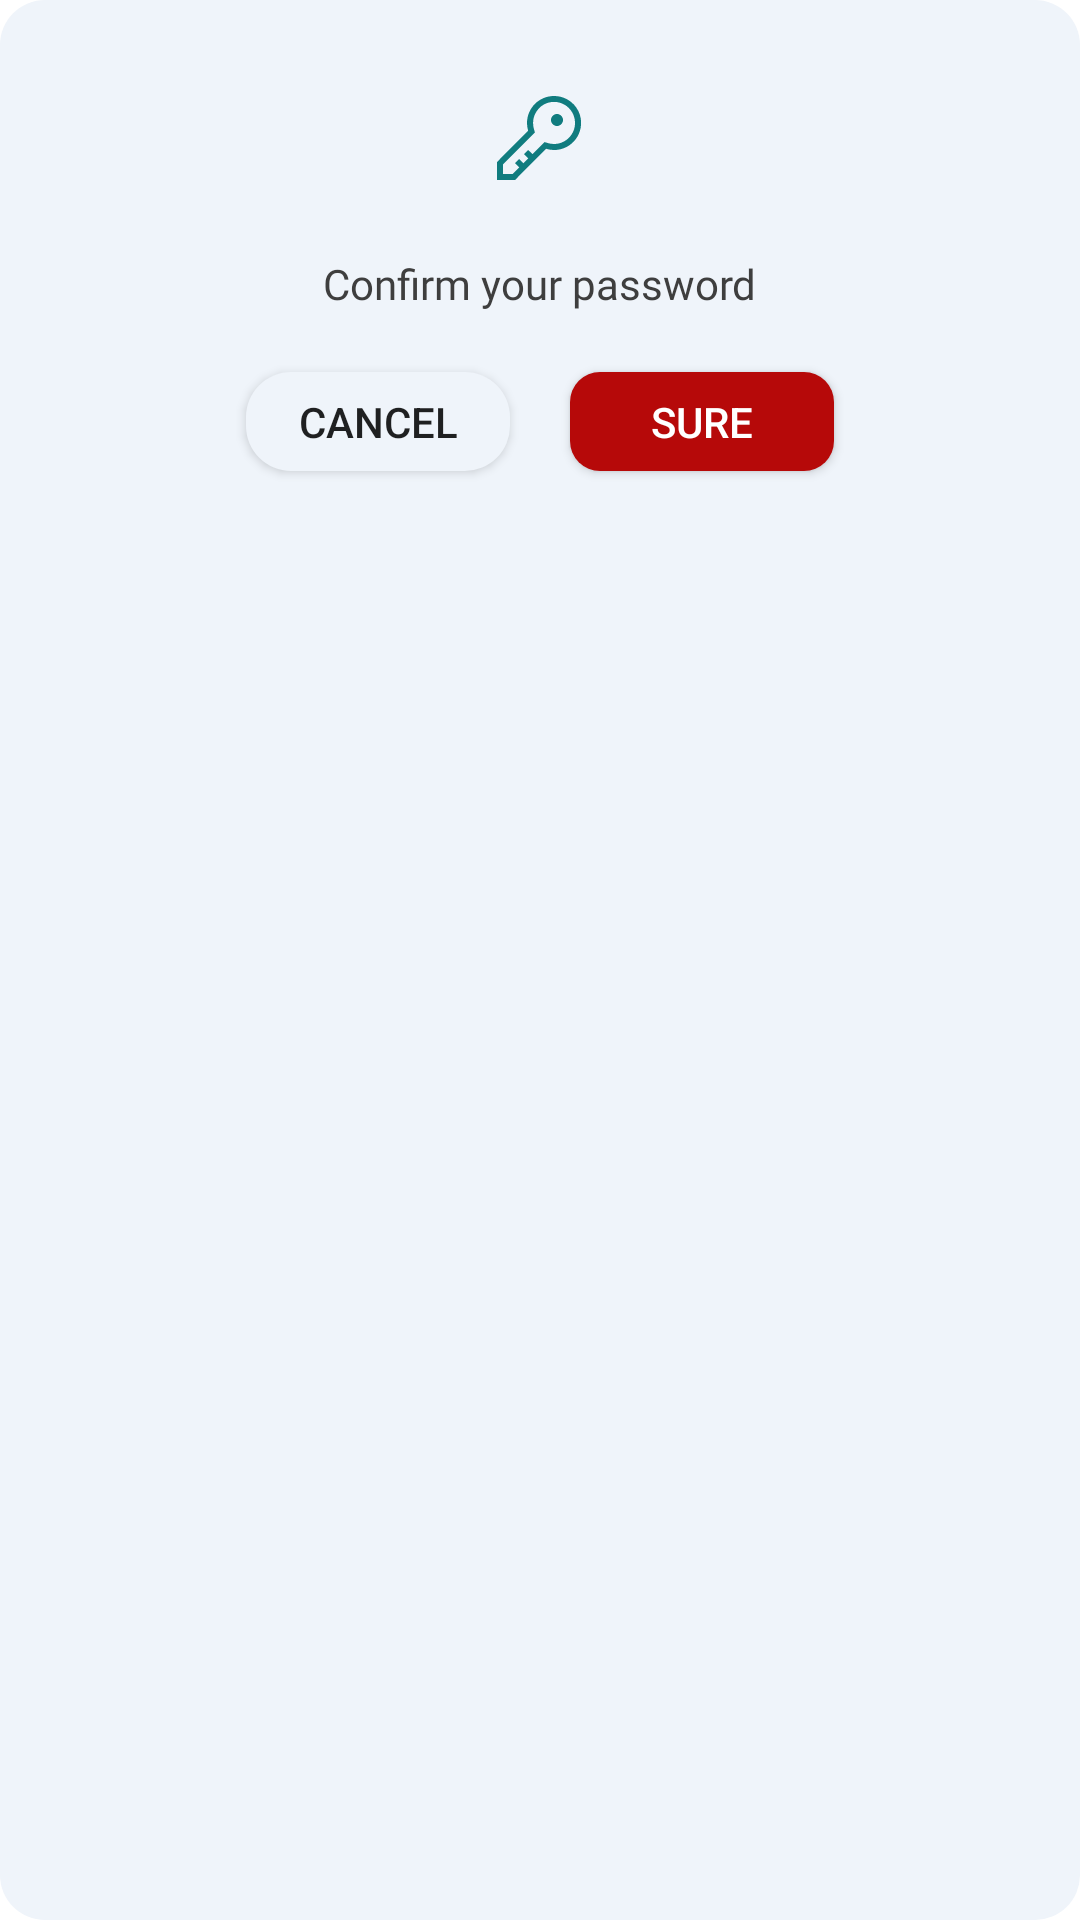

Android layout source for this screen:
<!-- AndroidManifest.xml: application theme Theme.CalendarW -->
<!-- res/layout/dialog_password.xml -->
<?xml version="1.0" encoding="utf-8"?>
<androidx.constraintlayout.widget.ConstraintLayout xmlns:android="http://schemas.android.com/apk/res/android"
    xmlns:app="http://schemas.android.com/apk/res-auto"
    xmlns:tools="http://schemas.android.com/tools"
    android:layout_width="340dp"
    android:layout_height="wrap_content"
    android:paddingBottom="25dp"
    android:background="@drawable/bg_radius_colored"
    android:layoutDirection="ltr">

    <ImageView
        android:id="@+id/imageView4"
        android:layout_width="wrap_content"
        android:layout_height="wrap_content"
        android:layout_marginTop="32dp"
        android:src="@drawable/ic_key"
        app:layout_constraintEnd_toEndOf="parent"
        app:layout_constraintStart_toStartOf="parent"
        app:layout_constraintTop_toTopOf="parent" />

    <TextView
        android:id="@+id/textView4"
        android:layout_width="wrap_content"
        android:layout_height="wrap_content"
        android:layout_marginTop="25dp"
        android:fontFamily="@font/poppins"
        android:text="@string/confirm"
        android:textColor="@color/tv_date_gray"
        android:textSize="14sp"
        app:layout_constraintEnd_toEndOf="parent"
        app:layout_constraintStart_toStartOf="parent"
        app:layout_constraintTop_toBottomOf="@+id/imageView4" />

    <LinearLayout
        android:layout_width="wrap_content"
        android:layout_height="wrap_content"
        android:orientation="horizontal"
        android:padding="10dp"
        app:layout_constraintEnd_toEndOf="parent"
        app:layout_constraintStart_toStartOf="parent"
        app:layout_constraintTop_toBottomOf="@+id/textView4">

        <androidx.appcompat.widget.AppCompatButton
            android:id="@+id/cancel"
            android:layout_width="wrap_content"
            android:layout_height="wrap_content"
            android:layout_margin="10dp"
            android:background="@drawable/bg_radius_colored"
            android:minHeight="0dp"
            android:paddingStart="16dp"
            android:paddingTop="7dp"
            android:paddingEnd="16dp"
            android:paddingBottom="7dp"
            android:text="@string/cancel" />

        <androidx.appcompat.widget.AppCompatButton
            android:id="@+id/sure"
            android:layout_width="wrap_content"
            android:layout_height="wrap_content"
            android:layout_margin="10dp"
            android:background="@drawable/bg_radius_red"
            android:minHeight="0dp"
            android:paddingStart="16dp"
            android:paddingTop="7dp"
            android:paddingEnd="16dp"
            android:paddingBottom="7dp"
            android:text="@string/sure"
            android:textColor="@color/white" />
    </LinearLayout>
</androidx.constraintlayout.widget.ConstraintLayout>
<!-- resources referenced by this layout -->
<resources>
  <color name="tv_date_gray">#3E3E3E</color>
  <color name="white">#FFFFFFFF</color>
  <!-- drawable bg_radius_colored (drawable) -->
  <?xml version="1.0" encoding="utf-8"?>
  <layer-list xmlns:android="http://schemas.android.com/apk/res/android">
  
      <item>
          <shape android:shape="rectangle">
              <corners android:radius="15dp" />
              <solid android:color="#EFF4FA" />
          </shape>
      </item>
  
  </layer-list>
  <!-- drawable bg_radius_red (drawable) -->
  <?xml version="1.0" encoding="utf-8"?>
  <layer-list xmlns:android="http://schemas.android.com/apk/res/android">
  
      <item>
          <shape android:shape="rectangle">
              <corners android:radius="10dp" />
              <solid android:color="@color/btn_red" />
          </shape>
      </item>
  
  </layer-list>
  <!-- drawable ic_key (drawable) -->
  <vector xmlns:android="http://schemas.android.com/apk/res/android"
      android:width="29dp"
      android:height="28dp"
      android:viewportWidth="29"
      android:viewportHeight="28">
    <path
        android:pathData="M19,0.0001C16.6131,0.0001 14.3239,0.9483 12.636,2.6362C10.9482,4.324 10,6.6132 10,9.0001C9.9991,9.8847 10.1306,10.7644 10.39,11.6101L0,22.0001V28.0001H6L16.39,17.6101C17.6765,18.0049 19.0352,18.1061 20.3661,17.9063C21.6969,17.7065 22.966,17.2108 24.0799,16.4558C25.1938,15.7007 26.1242,14.7054 26.8027,13.5432C27.4811,12.3809 27.8902,11.0814 28,9.7401C28.2019,7.6057 27.6149,5.4712 26.35,3.7401C25.5116,2.5761 24.4071,1.6293 23.1286,0.9787C21.85,0.3282 20.4345,-0.0074 19,0.0001ZM19,16.0001C18.3223,15.9975 17.6486,15.8964 17,15.7001L15.85,15.3501L15,16.2001L11.82,19.3801L10.41,18.0001L9,19.4101L10.38,20.7901L8.79,22.3801L7.41,21.0001L6,22.4101L7.38,23.7901L5.17,26.0001H2V22.8301L11.8,13.0001L12.65,12.1501L12.36,11.2001C11.8567,9.6174 11.9209,7.9088 12.5414,6.3684C13.162,4.8279 14.3002,3.5519 15.76,2.7601C16.8116,2.2104 17.9858,1.937 19.1721,1.9656C20.3584,1.9943 21.5179,2.3241 22.5418,2.924C23.5656,3.5239 24.4202,4.3743 25.0251,5.3952C25.63,6.416 25.9655,7.574 26,8.7601C26.0694,10.1752 25.6877,11.5758 24.91,12.7601C24.2772,13.7539 23.4037,14.5719 22.3706,15.1382C21.3375,15.7046 20.1782,16.0011 19,16.0001Z"
        android:fillColor="#107C7F"/>
    <path
        android:pathData="M20,10.0001C21.1046,10.0001 22,9.1047 22,8.0001C22,6.8955 21.1046,6.0001 20,6.0001C18.8954,6.0001 18,6.8955 18,8.0001C18,9.1047 18.8954,10.0001 20,10.0001Z"
        android:fillColor="#107C7F"/>
  </vector>
  <string name="cancel">cancel</string>
  <string name="confirm">Confirm your password</string>
  <string name="sure">SURE</string>
  <style name="Theme.CalendarW" parent="Theme.MaterialComponents.DayNight.NoActionBar">
          
          <item name="colorPrimary">@color/color_500</item>
          <item name="colorPrimaryVariant">@color/color_700</item>
          <item name="colorOnPrimary">@color/white</item>
          
          <item name="colorSecondary">@color/teal_200</item>
          <item name="colorSecondaryVariant">@color/teal_700</item>
          <item name="colorOnSecondary">@color/black</item>
          
          <item name="android:statusBarColor" tools:targetApi="l">?attr/colorPrimaryVariant</item>
          
      </style>
  <color name="btn_red">#B60909</color>
  <color name="color_500">#1D9093</color>
  <color name="color_700">#128C8F</color>
  <color name="teal_200">#13C2C9</color>
  <color name="teal_700">#128C8F</color>
  <color name="black">#FF000000</color>
</resources>
